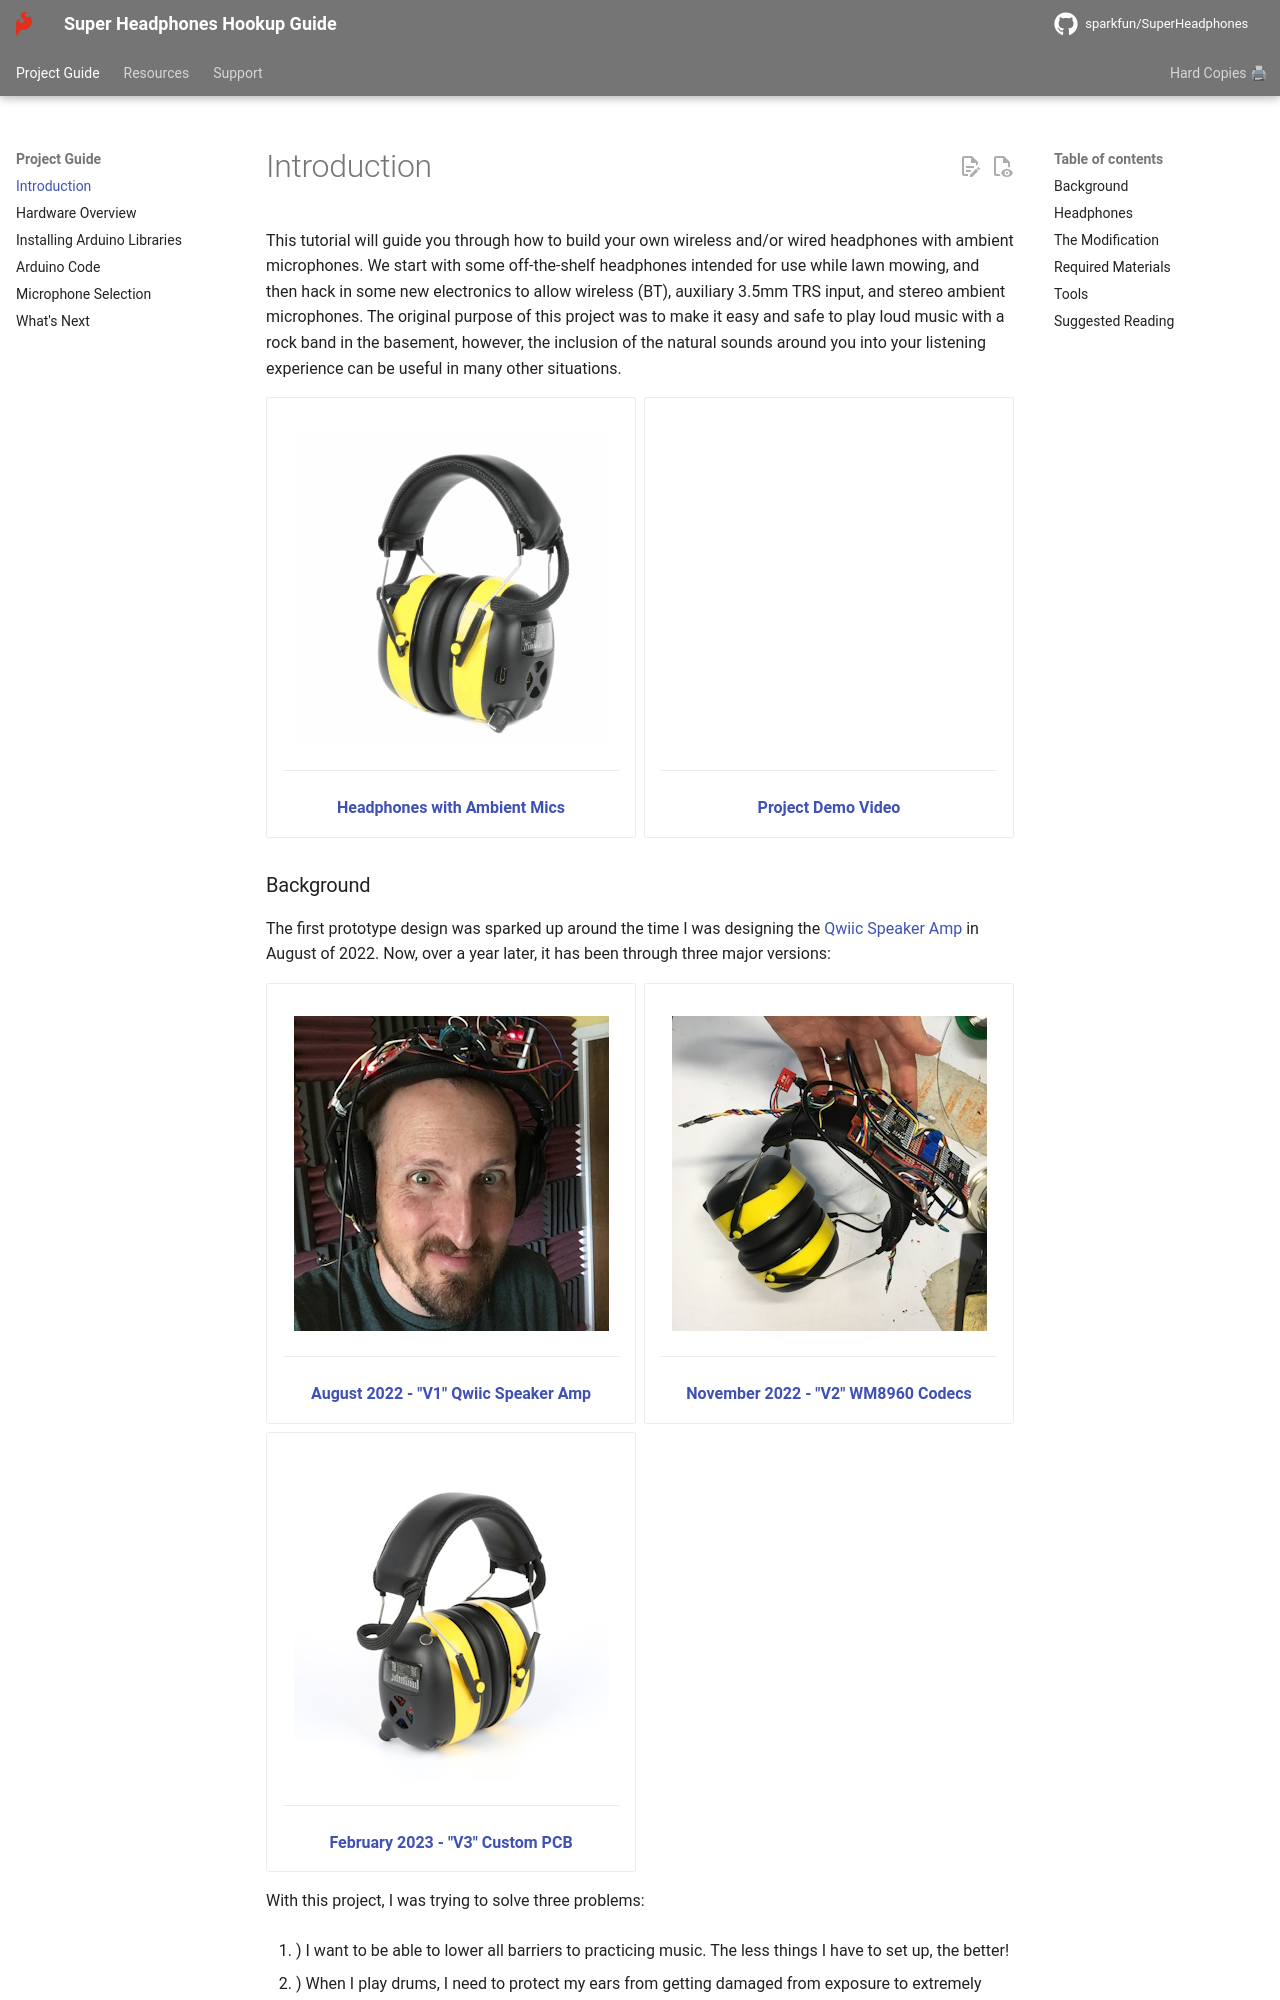

repository: sparkfun/SuperHeadphones · page: introduction/index.html · generator: mkdocs

This tutorial will guide you through how to build your own wireless and/or wired headphones with ambient microphones. We start with some off-the-shelf headphones intended for use while lawn mowing, and then hack in some new electronics to allow wireless (BT), auxiliary 3.5mm TRS input, and stereo ambient microphones. The original purpose of this project was to make it easy and safe to play loud music with a rock band in the basement, however, the inclusion of the natural sounds around you into your listening experience can be useful in many other situations.

<div class="grid cards" markdown align="center">

-   <a href="../assets/img/hp_rotate2.gif">
	<figure markdown>
	![Headphones](../assets/img/hp_rotate2.gif)
	</figure>

    ---

    **Headphones with Ambient Mics**</a>

-   <center><a href="https://www.youtube.com/embed/NvHIXSyEeDA?start=499">
    <iframe width="560" height="315" src="https://www.youtube.com/embed/NvHIXSyEeDA?start=499" title="YouTube video player" frameborder="0" allow="accelerometer; autoplay; clipboard-write; encrypted-media; gyroscope; picture-in-picture; web-share" allowfullscreen></iframe></center>

    ---

    **Project Demo Video**</a>

</div>
